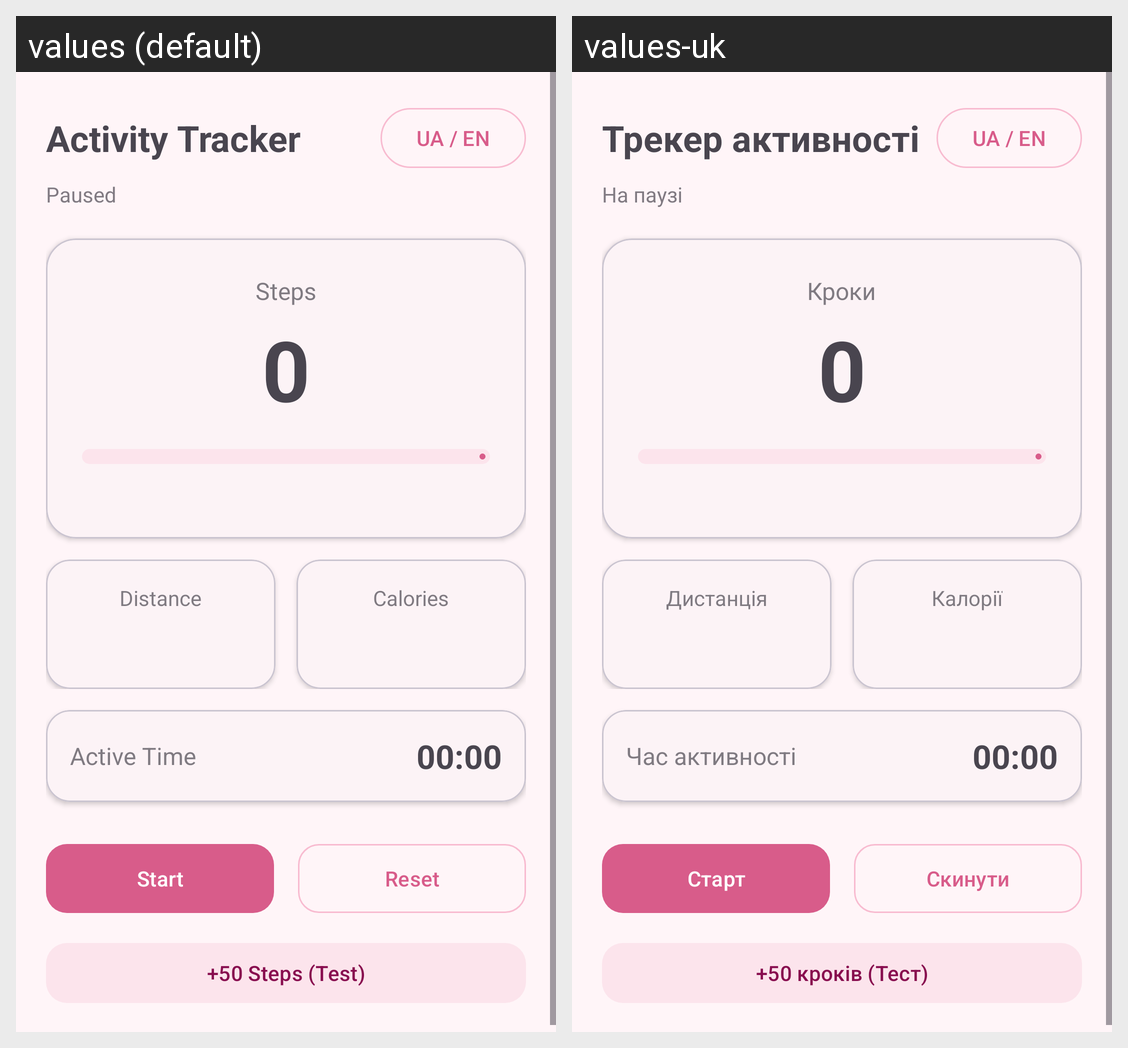

Here is an Android app screen in its default locale and in the app's own translations. Write out the translated-string differences for the strings that appear on this screen.
Android screen res/layout/activity_main.xml rendered under 2 locales, left to right: values (default), values-uk. Device: Nexus 5 (rendered at 1080×1920; each locale shown at half size, 540×960, under a caption strip naming it); theme Theme.FitnessTracker.
Strings drawn on this screen, with the default value and each locale's value (text and hints the layout hard-codes, and strings that could not be matched under every locale, appear in the picture but are not listed):

title_tracker
  values: Activity Tracker
  values-uk: Трекер активності

btn_switch_lang
  values: UA / EN
  values-uk: UA / EN

status_paused
  values: Paused
  values-uk: На паузі

label_steps
  values: Steps
  values-uk: Кроки

label_distance
  values: Distance
  values-uk: Дистанція

label_calories
  values: Calories
  values-uk: Калорії

label_time
  values: Active Time
  values-uk: Час активності

btn_start
  values: Start
  values-uk: Старт

btn_reset
  values: Reset
  values-uk: Скинути

btn_simulate
  values: +50 Steps (Test)
  values-uk: +50 кроків (Тест)
